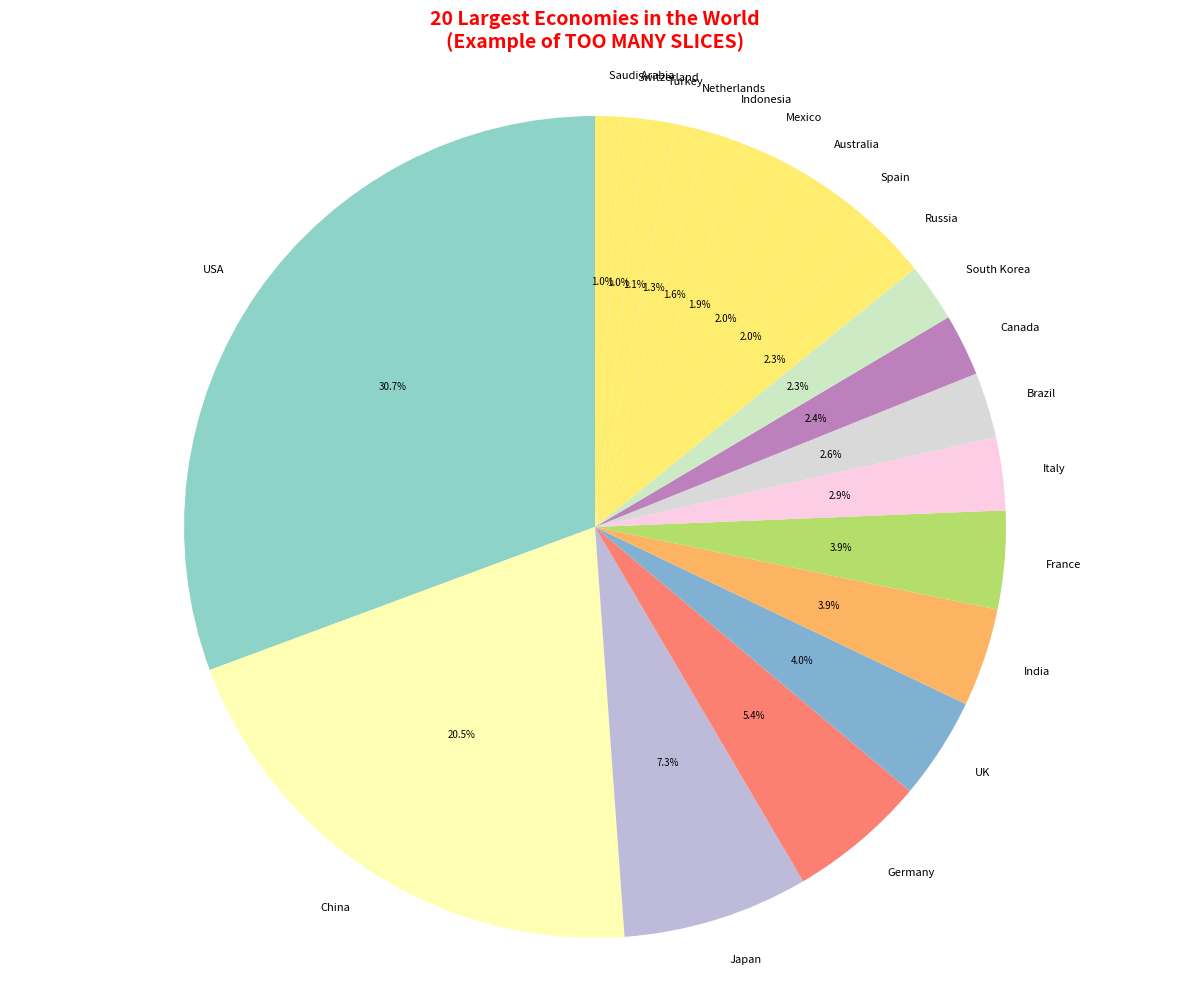

Here is the Python script that generated this plot:
"""
Example 1.6.3: Demonstrating pie chart misuse - too many slices.

This example shows why pie charts with more than 5-6 slices become difficult to read.
It creates a pie chart with 20 slices (representing the 20 largest economies).
"""

import matplotlib
matplotlib.use('Agg')  # Use non-interactive backend for environments without display
import matplotlib.pyplot as plt

# Sample data for 20 largest economies (simplified values for demonstration)
economies = [
    'USA', 'China', 'Japan', 'Germany', 'UK', 'India', 'France', 'Italy',
    'Brazil', 'Canada', 'South Korea', 'Russia', 'Spain', 'Australia',
    'Mexico', 'Indonesia', 'Netherlands', 'Turkey', 'Switzerland', 'Saudi Arabia'
]

# GDP values (in trillions, approximate)
gdp_values = [21.4, 14.3, 5.1, 3.8, 2.8, 2.7, 2.7, 2.0,
              1.8, 1.7, 1.6, 1.6, 1.4, 1.4,
              1.3, 1.1, 0.9, 0.8, 0.7, 0.7]

# Create the cluttered pie chart
fig, ax = plt.subplots(figsize=(12, 10))

# Use many different colors (which can also be confusing)
colors = plt.cm.Set3(range(len(economies)))

wedges, texts, autotexts = ax.pie(gdp_values, 
                                    labels=economies, 
                                    autopct='%1.1f%%',
                                    startangle=90,
                                    colors=colors)

# Make text smaller to try to fit (but this also makes it harder to read)
for text in texts:
    text.set_fontsize(8)
    
for autotext in autotexts:
    autotext.set_fontsize(7)

ax.set_title('20 Largest Economies in the World\n(Example of TOO MANY SLICES)', 
             fontsize=14, fontweight='bold', pad=20, color='red')

ax.axis('equal')

plt.tight_layout()
plt.savefig('too_many_slices_bad_example.png', dpi=300, bbox_inches='tight')
print("Chart saved as 'too_many_slices_bad_example.png'")
# plt.show()  # Uncomment to display interactively if running in an environment with a display

print("\n" + "="*70)
print("WHY THIS CHART IS DIFFICULT TO READ:")
print("="*70)
print("1. Too many slices make it hard to visually compare relative sizes")
print("2. Labels are cluttered and overlap")
print("3. Small slices (like Switzerland, Saudi Arabia) convey little information")
print("4. Difficult to distinguish between similar-sized slices")
print("\nBETTER ALTERNATIVES:")
print("- Use a bar chart for easier comparison")
print("- Show only top 5-6 economies and group others as 'Other'")
print("- Use a table for precise values")
